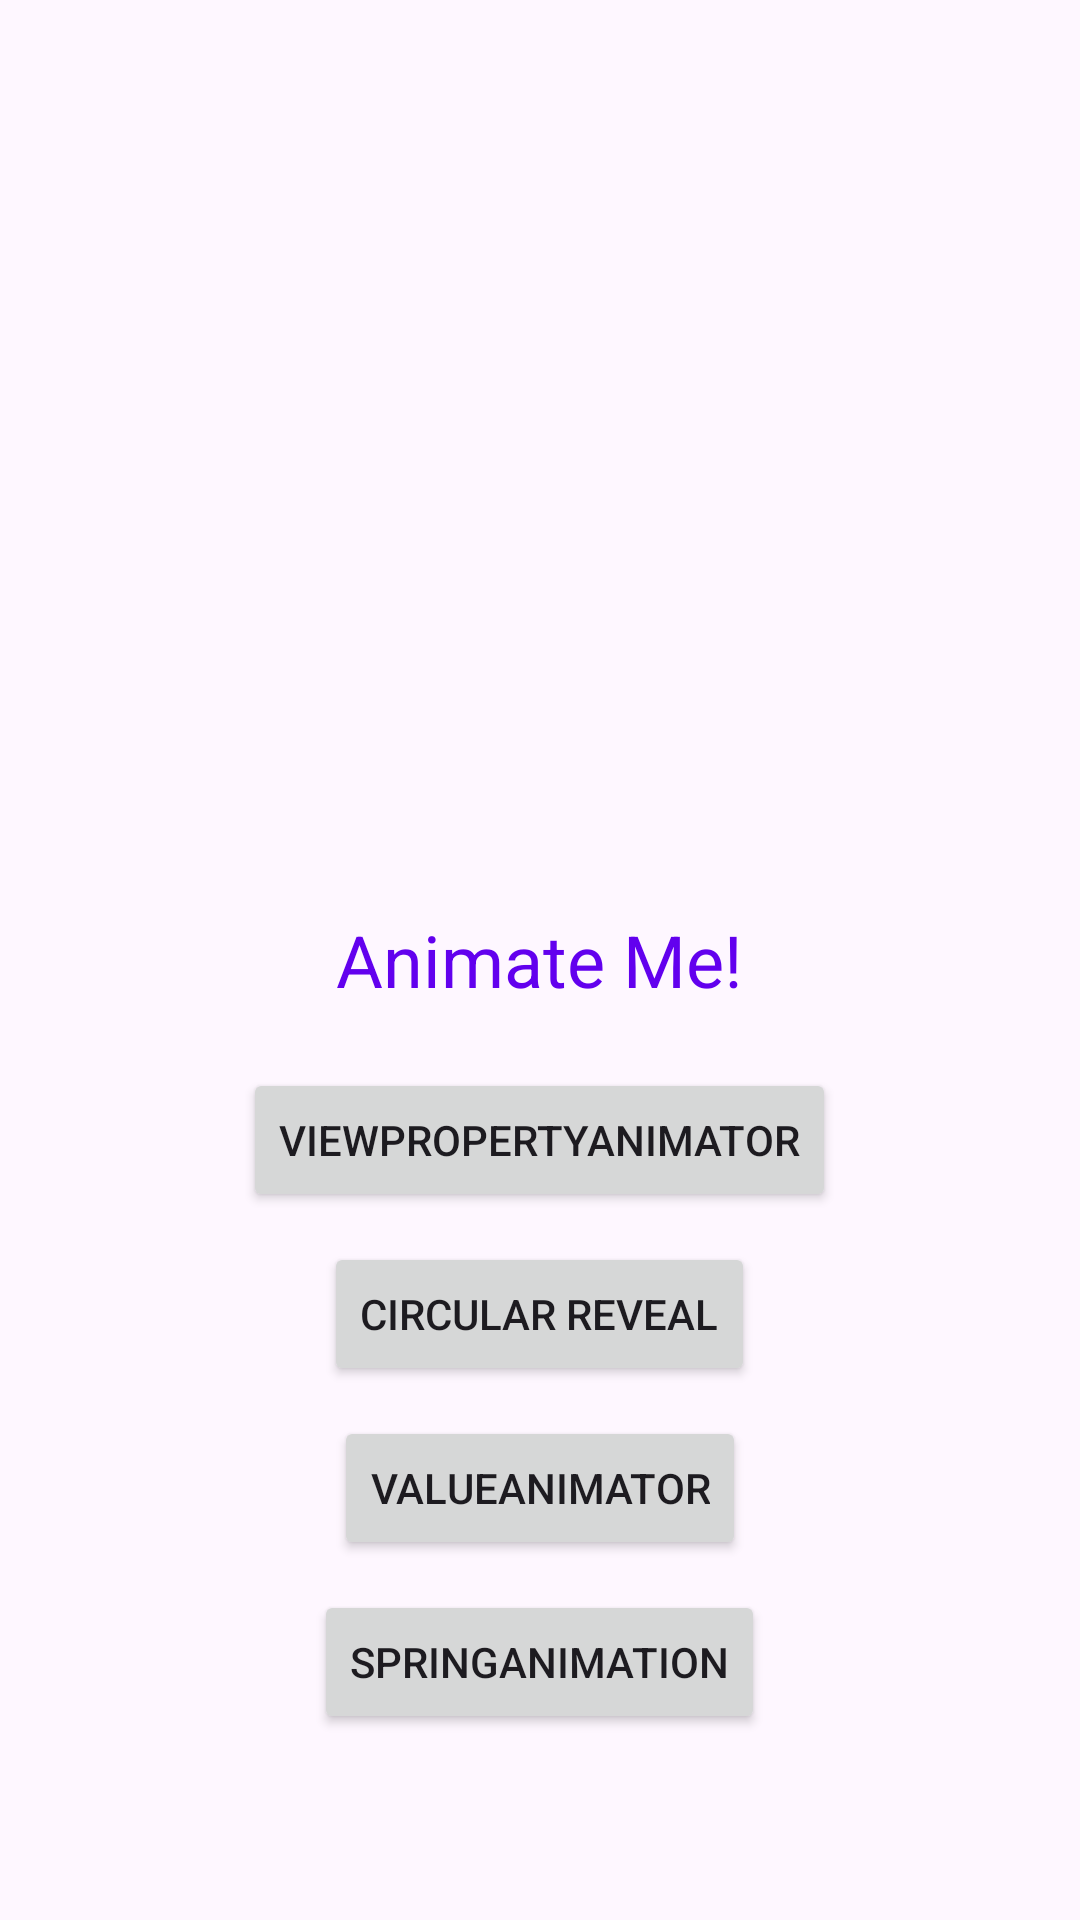

Produce the Android XML layout that renders to this screen, including the resource entries it uses.
<!-- AndroidManifest.xml: application theme Theme.PracticeKt -->
<!-- res/layout/activity_animation.xml -->
<RelativeLayout xmlns:android="http://schemas.android.com/apk/res/android"
    xmlns:tools="http://schemas.android.com/tools"
    android:layout_width="match_parent"
    android:layout_height="match_parent"
    tools:context=".activity.sp.AnimationActivity">

    <TextView
        android:id="@+id/animatedTextView"
        android:layout_width="wrap_content"
        android:layout_height="wrap_content"
        android:layout_centerInParent="true"
        android:text="@string/animate_me"
        android:textColor="#FF6200EE"
        android:textSize="24sp" />

    <Button
        android:id="@+id/propertyAnimateButton"
        android:layout_width="wrap_content"
        android:layout_height="wrap_content"
        android:layout_below="@id/animatedTextView"
        android:layout_centerHorizontal="true"
        android:layout_marginTop="20dp"
        android:text="@string/viewpropertyanimator" />

    <Button
        android:id="@+id/circularRevealButton"
        android:layout_width="wrap_content"
        android:layout_height="wrap_content"
        android:layout_below="@id/propertyAnimateButton"
        android:layout_centerHorizontal="true"
        android:layout_marginTop="10dp"
        android:text="@string/circular_reveal" />

    <Button
        android:id="@+id/valueAnimatorButton"
        android:layout_width="wrap_content"
        android:layout_height="wrap_content"
        android:layout_below="@id/circularRevealButton"
        android:layout_centerHorizontal="true"
        android:layout_marginTop="10dp"
        android:text="@string/valueanimator" />

    <Button
        android:id="@+id/springAnimatorButton"
        android:layout_width="wrap_content"
        android:layout_height="wrap_content"
        android:layout_below="@id/valueAnimatorButton"
        android:layout_centerHorizontal="true"
        android:layout_marginTop="10dp"
        android:text="@string/springanimation" />
</RelativeLayout>
<!-- resources referenced by this layout -->
<resources>
  <string name="animate_me">Animate Me!</string>
  <string name="circular_reveal">Circular Reveal</string>
  <string name="springanimation">SpringAnimation</string>
  <string name="valueanimator">ValueAnimator</string>
  <string name="viewpropertyanimator">ViewPropertyAnimator</string>
  <style name="Theme.PracticeKt" parent="Base.Theme.PracticeKt" />
  <style name="Base.Theme.PracticeKt" parent="Theme.Material3.DayNight.NoActionBar">
          
          
      </style>
</resources>
